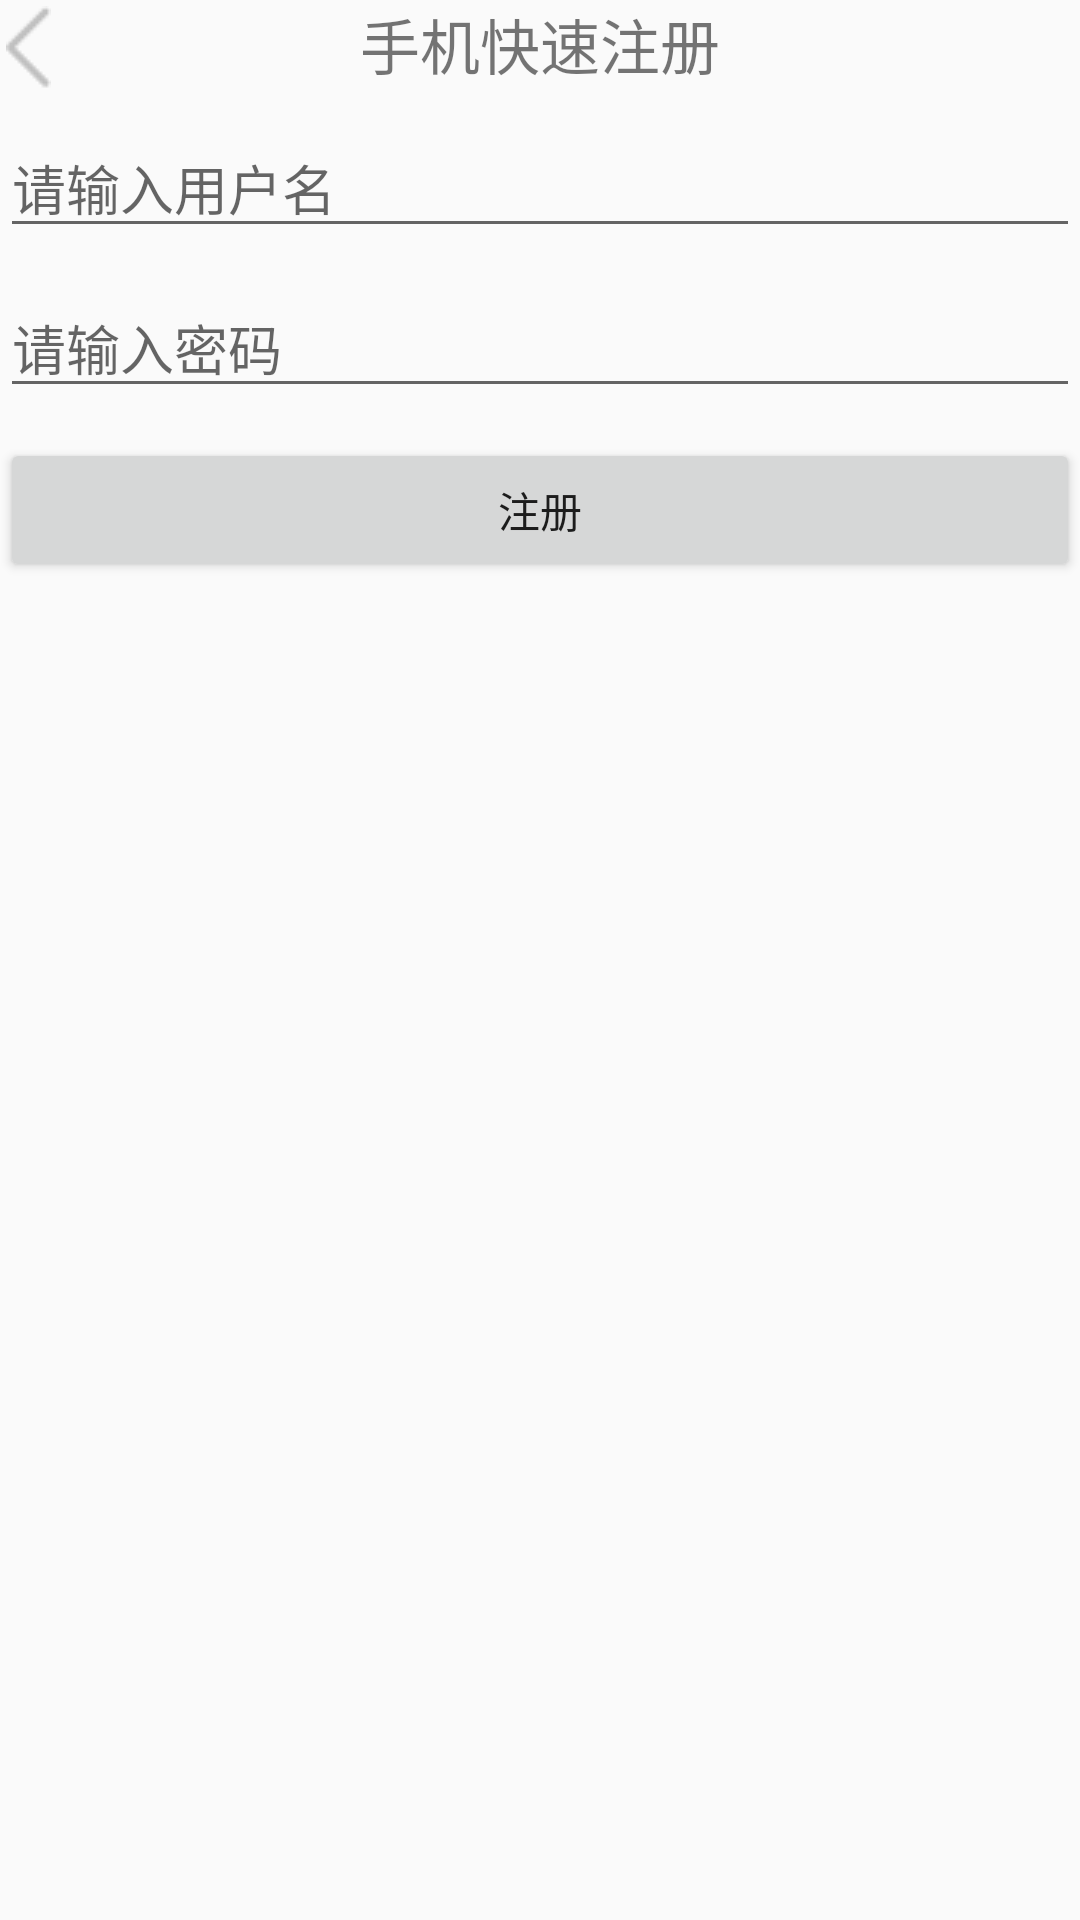

The Android layout XML behind this screen, and the referenced resources:
<!-- AndroidManifest.xml: application theme AppTheme -->
<!-- res/layout/zhuce_item.xml -->
<?xml version="1.0" encoding="utf-8"?>
<RelativeLayout xmlns:android="http://schemas.android.com/apk/res/android"
    android:layout_width="match_parent"
    android:layout_height="match_parent"
    android:orientation="vertical">

    <ImageView
        android:id="@+id/fan"
        android:layout_width="wrap_content"
        android:layout_height="wrap_content"
        android:src="@drawable/a_r"
        android:layout_alignParentLeft="true"
        android:layout_margin="2dp"/>
    <TextView
        android:id="@+id/kauisu"
        android:layout_width="match_parent"
        android:layout_height="wrap_content"
        android:text="手机快速注册"
        android:textSize="20sp"
        android:gravity="center_horizontal"/>
    <EditText
        android:id="@+id/username"
        android:layout_width="match_parent"
        android:layout_height="wrap_content"
        android:layout_marginTop="10dp"
        android:layout_below="@id/kauisu"
        android:hint="请输入用户名" />
    <EditText
        android:id="@+id/password"
        android:layout_width="match_parent"
        android:layout_height="wrap_content"
        android:layout_marginTop="10dp"
        android:hint="请输入密码"
        android:layout_below="@id/username"/>
    <Button
        android:id="@+id/bt_zhuce"
        android:layout_width="match_parent"
        android:layout_height="wrap_content"
        android:text="注册"
        android:layout_below="@id/password"
        android:layout_marginTop="10dp"
        />
</RelativeLayout>
<!-- resources referenced by this layout -->
<resources>
  <!-- drawable a_r: png bitmap (drawable, 186 bytes) -->
  <style name="AppTheme" parent="Theme.AppCompat.Light.DarkActionBar">
          
          <item name="colorPrimary">@color/colorPrimary</item>
          <item name="colorPrimaryDark">@color/colorPrimaryDark</item>
          <item name="colorAccent">@color/colorAccent</item>
      </style>
  <!-- not gathered from this repository: default colours our renderer supplied (Android Studio template values) -->
  <color name="colorPrimary">#FF6200EE</color>
  <color name="colorPrimaryDark">#FF3700B3</color>
  <color name="colorAccent">#FF03DAC5</color>
</resources>
